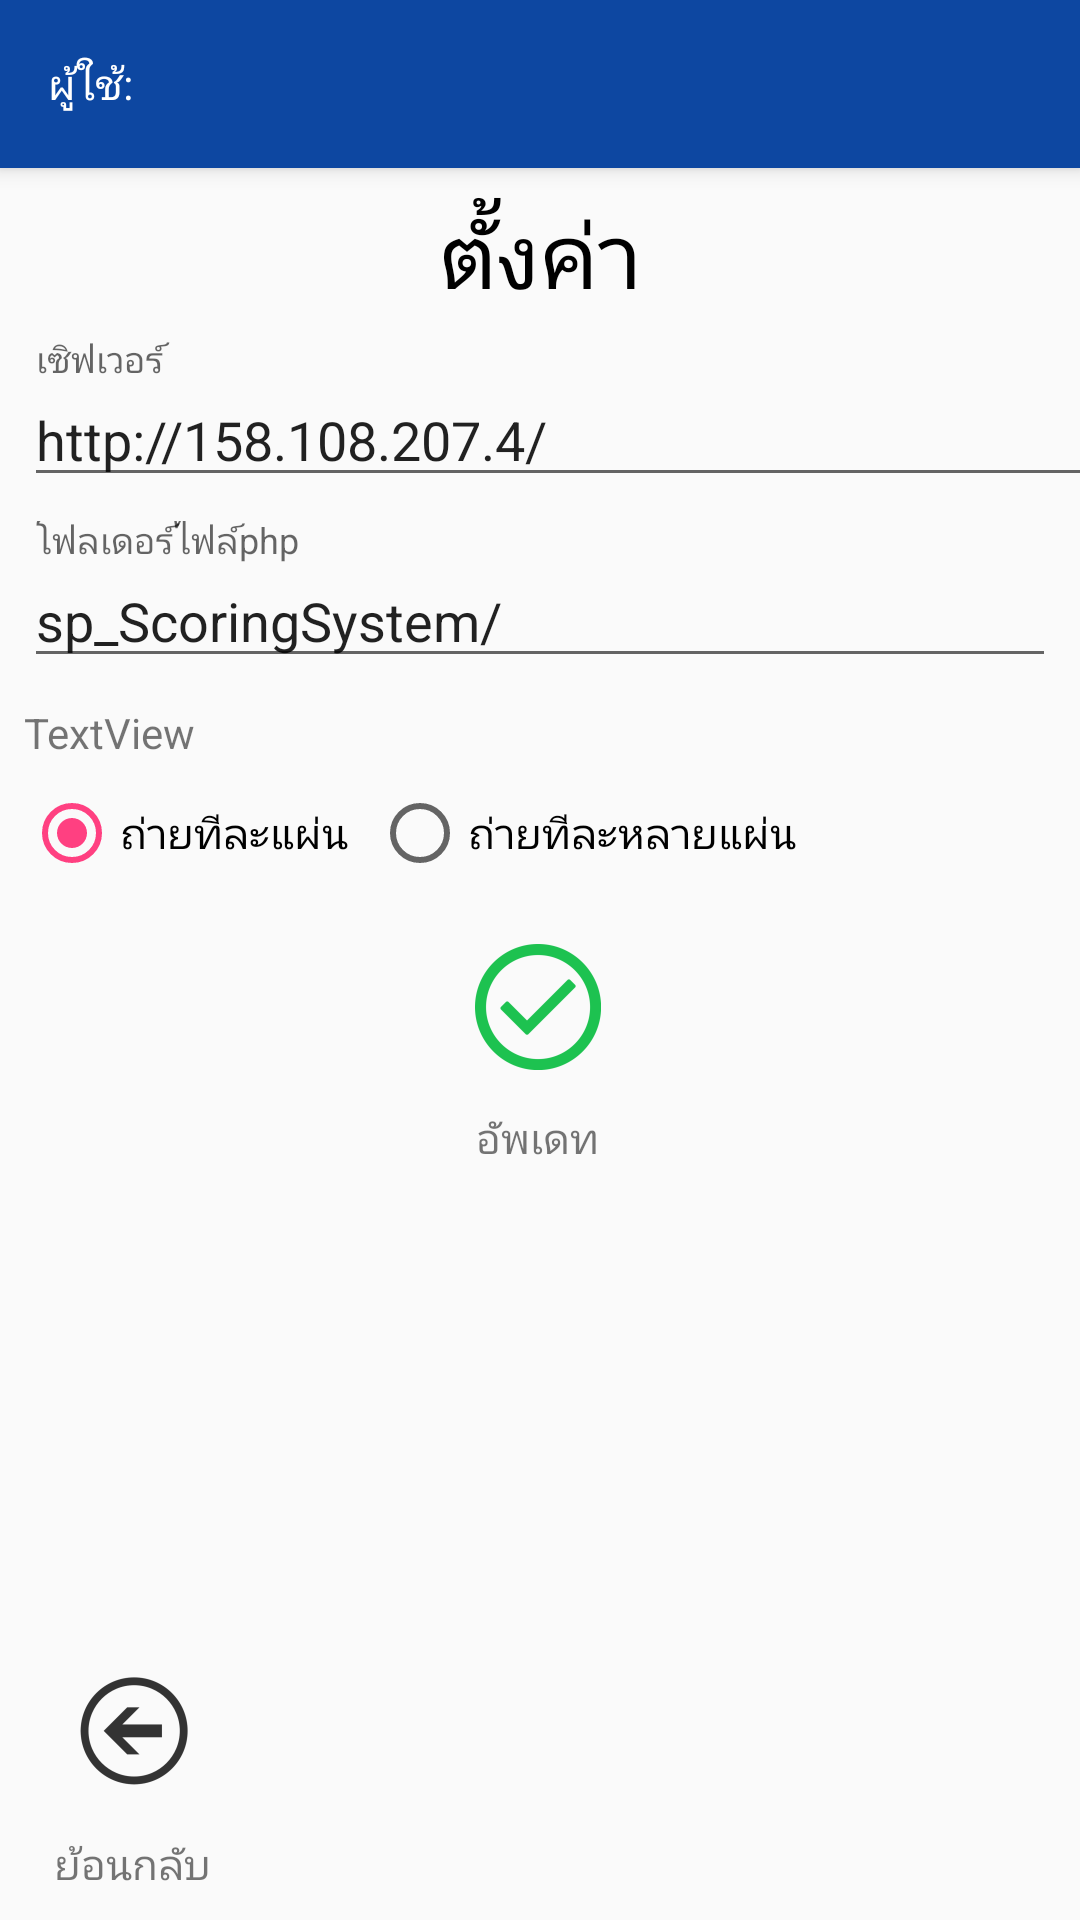

Android layout source for this screen:
<!-- AndroidManifest.xml: application theme AppTheme.NoActionBar -->
<!-- res/layout/activity_setting.xml -->
<?xml version="1.0" encoding="utf-8"?>
<android.support.constraint.ConstraintLayout xmlns:android="http://schemas.android.com/apk/res/android"
    xmlns:app="http://schemas.android.com/apk/res-auto"
    xmlns:tools="http://schemas.android.com/tools"
    android:layout_width="match_parent"
    android:layout_height="match_parent"
    tools:context="com.example.chulift.demoapplication.SettingActivity">

    <android.support.design.widget.TextInputLayout
        android:id="@+id/textInputLayout"
        android:layout_width="395dp"
        android:layout_height="wrap_content"
        android:layout_marginEnd="8dp"
        android:layout_marginLeft="8dp"
        android:layout_marginRight="8dp"
        android:layout_marginStart="8dp"
        android:layout_marginTop="8dp"
        app:layout_constraintHorizontal_bias="0.0"
        app:layout_constraintLeft_toLeftOf="parent"
        app:layout_constraintRight_toRightOf="parent"
        app:layout_constraintTop_toBottomOf="@+id/textView5">

        <EditText
            android:id="@+id/ip_server"
            android:layout_width="match_parent"
            android:layout_height="wrap_content"
            android:hint="เซิฟเวอร์"
            android:text="http://158.108.207.4/" />

    </android.support.design.widget.TextInputLayout>

    <android.support.design.widget.TextInputLayout
        android:id="@+id/textInputLayout2"
        android:layout_width="0dp"
        android:layout_height="53dp"
        android:layout_marginBottom="0dp"
        android:layout_marginLeft="8dp"
        android:layout_marginRight="8dp"
        android:layout_marginTop="8dp"
        app:layout_constraintHorizontal_bias="0.0"
        app:layout_constraintLeft_toLeftOf="parent"
        app:layout_constraintRight_toRightOf="parent"
        app:layout_constraintTop_toBottomOf="@+id/textInputLayout">

        <EditText
            android:id="@+id/project_name"
            android:layout_width="match_parent"
            android:layout_height="wrap_content"
            android:hint="โฟลเดอร์ไฟล์php"
            android:text="sp_ScoringSystem/" />
    </android.support.design.widget.TextInputLayout>

    <LinearLayout
        android:id="@+id/linearLayout5"
        android:layout_width="72dp"
        android:layout_height="wrap_content"
        android:layout_marginBottom="9dp"
        android:layout_marginLeft="8dp"
        android:layout_marginStart="8dp"
        android:orientation="vertical"
        app:layout_constraintBottom_toBottomOf="parent"
        app:layout_constraintLeft_toLeftOf="parent">

        <ImageButton
            android:id="@+id/back_btn"
            style="?android:attr/buttonBarButtonStyle"
            android:layout_width="wrap_content"
            android:layout_height="wrap_content"
            app:srcCompat="@mipmap/back_button" />

        <TextView
            android:layout_width="match_parent"
            android:layout_height="wrap_content"
            android:text="@string/back"
            android:textAlignment="center" />
    </LinearLayout>

    <include
        android:id="@+id/toolbar"
        layout="@layout/toolbar_main"
        android:layout_width="0dp"
        android:layout_height="wrap_content"
        app:layout_constraintLeft_toLeftOf="parent"
        app:layout_constraintRight_toRightOf="parent"
        app:layout_constraintTop_toTopOf="parent" />

    <TextView
        android:id="@+id/textView5"
        android:layout_width="wrap_content"
        android:layout_height="wrap_content"
        android:layout_marginEnd="8dp"
        android:layout_marginLeft="8dp"
        android:layout_marginRight="8dp"
        android:layout_marginStart="8dp"
        android:layout_marginTop="8dp"
        android:text="ตั้งค่า"
        android:textColor="@color/black"
        android:textSize="30sp"
        app:layout_constraintLeft_toLeftOf="parent"
        app:layout_constraintRight_toRightOf="parent"
        app:layout_constraintTop_toBottomOf="@+id/toolbar" />

    <LinearLayout
        android:id="@+id/linearLayout4"
        android:layout_width="72dp"
        android:layout_height="wrap_content"
        android:layout_marginEnd="8dp"
        android:layout_marginLeft="8dp"
        android:layout_marginRight="8dp"
        android:layout_marginStart="8dp"
        android:gravity="center_horizontal"
        android:orientation="vertical"
        app:layout_constraintHorizontal_bias="0.498"
        app:layout_constraintLeft_toLeftOf="parent"
        app:layout_constraintRight_toRightOf="parent"
        android:layout_marginTop="8dp"
        app:layout_constraintTop_toBottomOf="@+id/radioGroup">

        <ImageButton
            android:id="@+id/update_button"
            style="?android:attr/buttonBarButtonStyle"
            android:layout_width="wrap_content"
            android:layout_height="wrap_content"
            app:srcCompat="@mipmap/confirm_icon" />

        <TextView
            android:layout_width="wrap_content"
            android:layout_height="wrap_content"

            android:text="อัพเดท" />

    </LinearLayout>

    <RadioGroup
        android:layout_width="wrap_content"
        android:layout_height="wrap_content"
        android:layout_marginLeft="8dp"
        android:orientation="horizontal"
        app:layout_constraintLeft_toLeftOf="parent"
        android:layout_marginTop="8dp"
        app:layout_constraintTop_toBottomOf="@+id/textView"
        android:id="@+id/radioGroup">

        <RadioButton
            android:id="@+id/radio_camera1"
            android:layout_width="wrap_content"
            android:layout_height="wrap_content"
            android:checked="true"
            android:onClick="onRadioButtonClicked"
            android:text="ถ่ายทีละแผ่น" />

        <RadioButton
            android:id="@+id/radio_camera2"
            android:layout_width="wrap_content"
            android:layout_height="wrap_content"
            android:layout_marginStart="8dp"
            android:checked="false"
            android:onClick="onRadioButtonClicked"
            android:text="ถ่ายทีละหลายแผ่น" />
    </RadioGroup>

    <TextView
        android:id="@+id/textView"
        android:layout_width="wrap_content"
        android:layout_height="wrap_content"
        android:text="TextView"
        tools:text="เลือกกล้องตรวจข้อสอบ"
        android:layout_marginTop="8dp"
        app:layout_constraintTop_toBottomOf="@+id/textInputLayout2"
        android:layout_marginLeft="8dp"
        app:layout_constraintLeft_toLeftOf="parent" />

    
</android.support.constraint.ConstraintLayout>
<!-- res/layout/toolbar_main.xml (included above) -->
<?xml version="1.0" encoding="utf-8"?>
<android.support.v7.widget.Toolbar xmlns:android="http://schemas.android.com/apk/res/android"
    xmlns:app="http://schemas.android.com/apk/res-auto"
    android:layout_width="match_parent"
    android:layout_height="?attr/actionBarSize"
    android:background="#0D47A1"
    android:elevation="4dp"
    android:theme="@style/ThemeOverlay.AppCompat.ActionBar"
    app:popupTheme="@style/ThemeOverlay.AppCompat.Light">

    <TextView
        android:textColor="@color/white"
        android:id="@+id/user"
        android:layout_width="wrap_content"
        android:layout_height="wrap_content"
        android:text="@string/user" />
</android.support.v7.widget.Toolbar>
<!-- resources referenced by this layout -->
<resources>
  <color name="black">#000000</color>
  <color name="white">#FFFFFF</color>
  <!-- mipmap back_button: png bitmap (mipmap-hdpi, 1462 bytes) -->
  <!-- mipmap confirm_icon: png bitmap (mipmap-hdpi, 1854 bytes) -->
  <string name="back">ย้อนกลับ</string>
  <string name="user">ผู้ใช้:</string>
  <style name="AppTheme.NoActionBar">
          <item name="windowActionBar">false</item>
          <item name="windowNoTitle">true</item>
      </style>
</resources>
